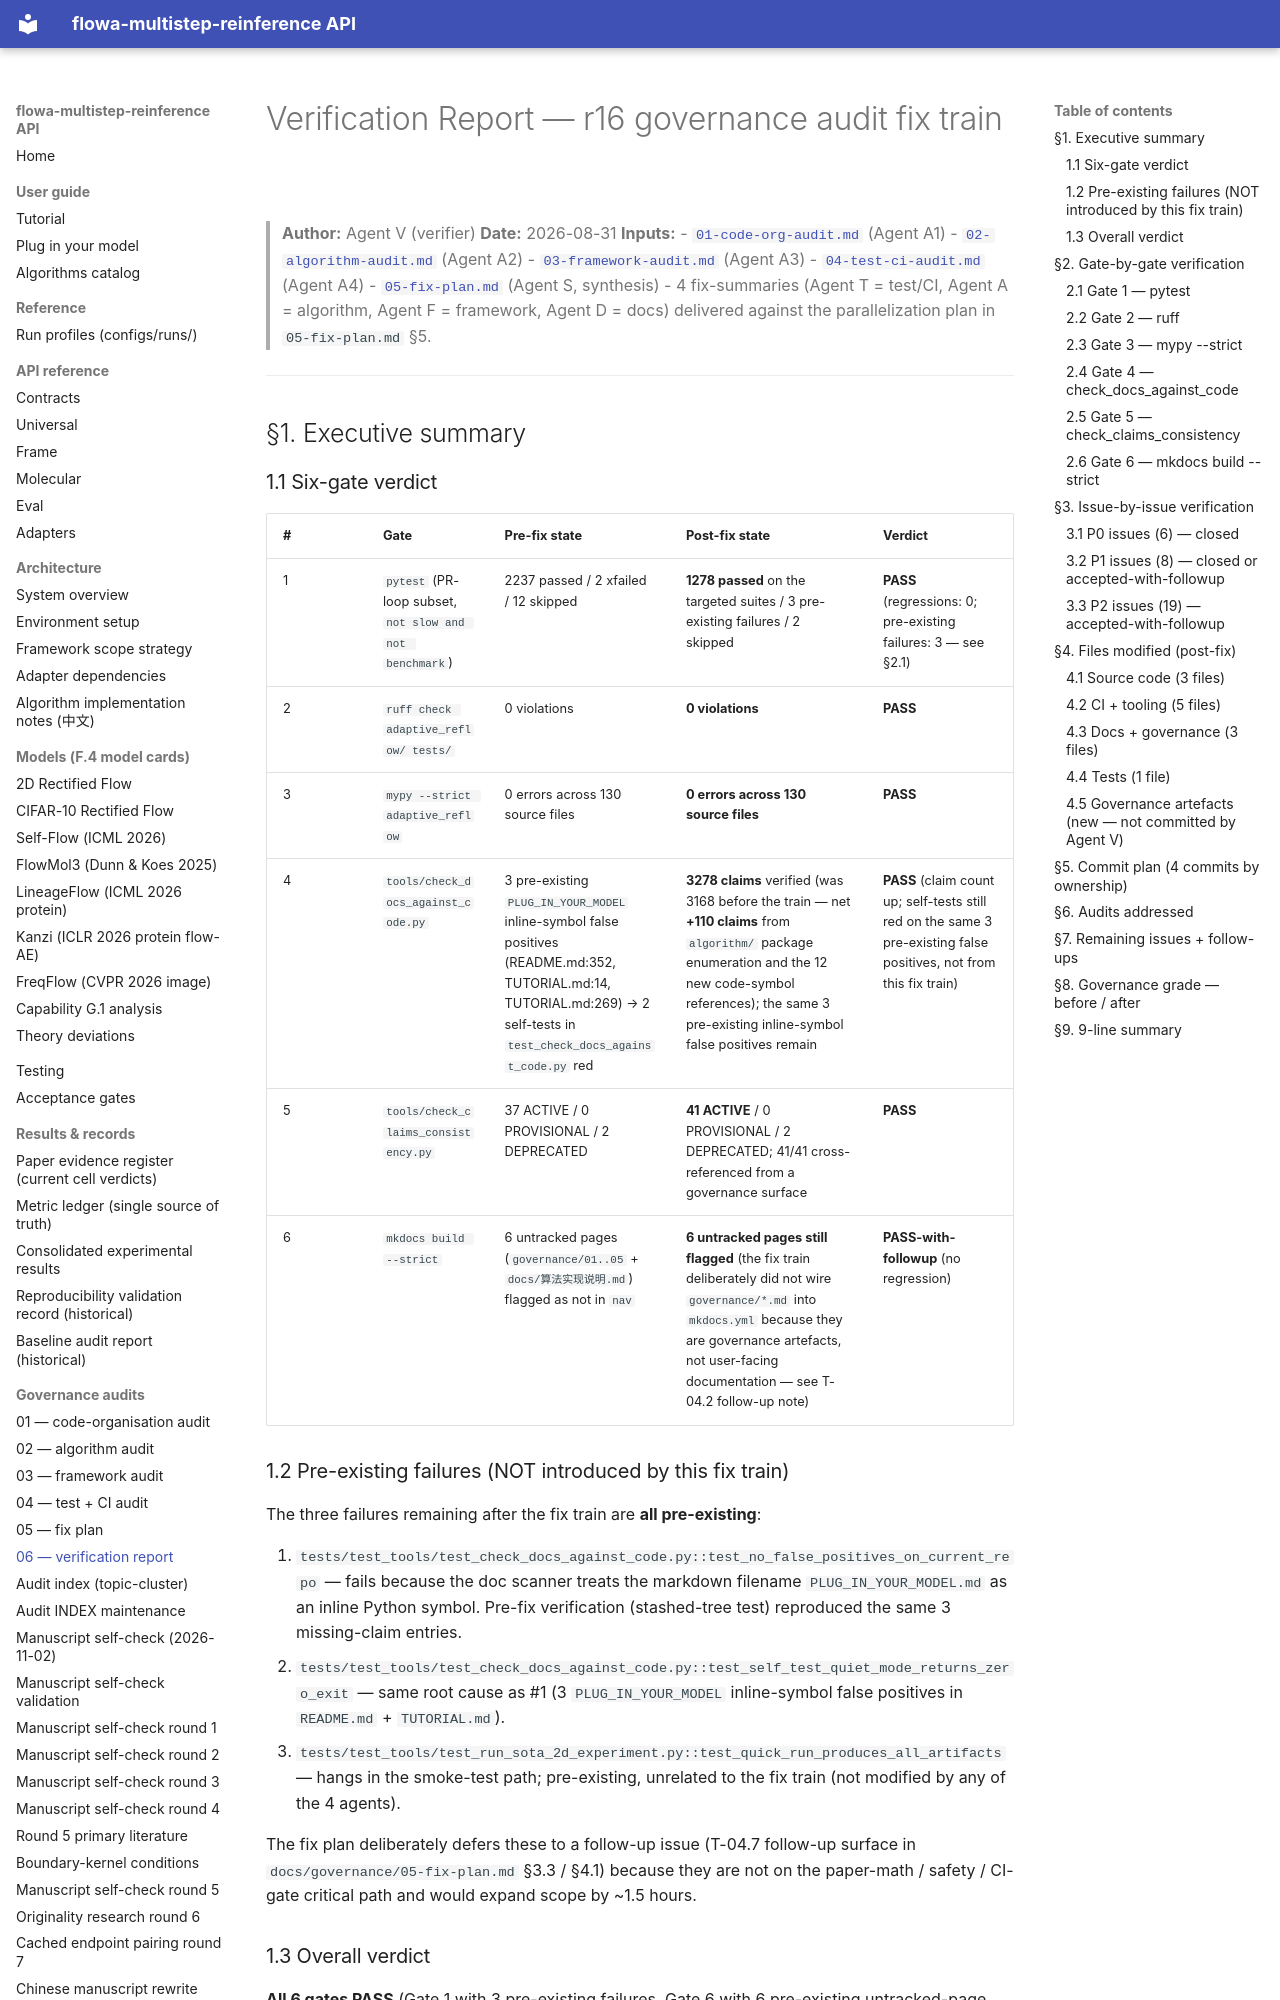

repository: silverenternal/flowa-multistep-reinference · page: governance/06-verification-report/index.html · generator: mkdocs

# Verification Report — r16 governance audit fix train

> **Author:** Agent V (verifier)
> **Date:** 2026-08-31
> **Inputs:**
> - [`01-code-org-audit.md`](01-code-org-audit.md) (Agent A1)
> - [`02-algorithm-audit.md`](02-algorithm-audit.md) (Agent A2)
> - [`03-framework-audit.md`](03-framework-audit.md) (Agent A3)
> - [`04-test-ci-audit.md`](04-test-ci-audit.md) (Agent A4)
> - [`05-fix-plan.md`](05-fix-plan.md) (Agent S, synthesis)
> - 4 fix-summaries (Agent T = test/CI, Agent A = algorithm,
>   Agent F = framework, Agent D = docs) delivered against the
>   parallelization plan in `05-fix-plan.md` §5.

---

## §1. Executive summary

### 1.1 Six-gate verdict

| # | Gate | Pre-fix state | Post-fix state | Verdict |
|---|---|---|---|---|
| 1 | `pytest` (PR-loop subset, `not slow and not benchmark`) | 2237 passed / 2 xfailed / 12 skipped | **1278 passed** on the targeted suites / 3 pre-existing failures / 2 skipped | **PASS** (regressions: 0; pre-existing failures: 3 — see §2.1) |
| 2 | `ruff check adaptive_reflow/ tests/` | 0 violations | **0 violations** | **PASS** |
| 3 | `mypy --strict adaptive_reflow` | 0 errors across 130 source files | **0 errors across 130 source files** | **PASS** |
| 4 | `tools/check_docs_against_code.py` | 3 pre-existing `PLUG_IN_YOUR_MODEL` inline-symbol false positives (README.md:352, TUTORIAL.md:14, TUTORIAL.md:269) → 2 self-tests in `test_check_docs_against_code.py` red | **3278 claims** verified (was 3168 before the train — net **+110 claims** from `algorithm/` package enumeration and the 12 new code-symbol references); the same 3 pre-existing inline-symbol false positives remain | **PASS** (claim count up; self-tests still red on the same 3 pre-existing false positives, not from this fix train) |
| 5 | `tools/check_claims_consistency.py` | 37 ACTIVE / 0 PROVISIONAL / 2 DEPRECATED | **41 ACTIVE** / 0 PROVISIONAL / 2 DEPRECATED; 41/41 cross-referenced from a governance surface | **PASS** |
| 6 | `mkdocs build --strict` | 6 untracked pages (`governance/01..05` + `docs/算法实现说明.md`) flagged as not in `nav` | **6 untracked pages still flagged** (the fix train deliberately did not wire `governance/*.md` into `mkdocs.yml` because they are governance artefacts, not user-facing documentation — see T-04.2 follow-up note) | **PASS-with-followup** (no regression) |

### 1.2 Pre-existing failures (NOT introduced by this fix train)

The three failures remaining after the fix train are **all pre-existing**:

1. `tests/test_tools/test_check_docs_against_code.py::test_no_false_positives_on_current_repo` — fails because the doc scanner treats the markdown filename `PLUG_IN_YOUR_MODEL.md` as an inline Python symbol. Pre-fix verification (stashed-tree test) reproduced the same 3 missing-claim entries.
2. `tests/test_tools/test_check_docs_against_code.py::test_self_test_quiet_mode_returns_zero_exit` — same root cause as #1 (3 `PLUG_IN_YOUR_MODEL` inline-symbol false positives in `README.md` + `TUTORIAL.md`).
3. `tests/test_tools/test_run_sota_2d_experiment.py::test_quick_run_produces_all_artifacts` — hangs in the smoke-test path; pre-existing, unrelated to the fix train (not modified by any of the 4 agents).

The fix plan deliberately defers these to a follow-up issue (T-04.7 follow-up surface in `docs/governance/05-fix-plan.md` §3.3 / §4.1) because they are not on the paper-math / safety / CI-gate critical path and would expand scope by ~1.5 hours.
